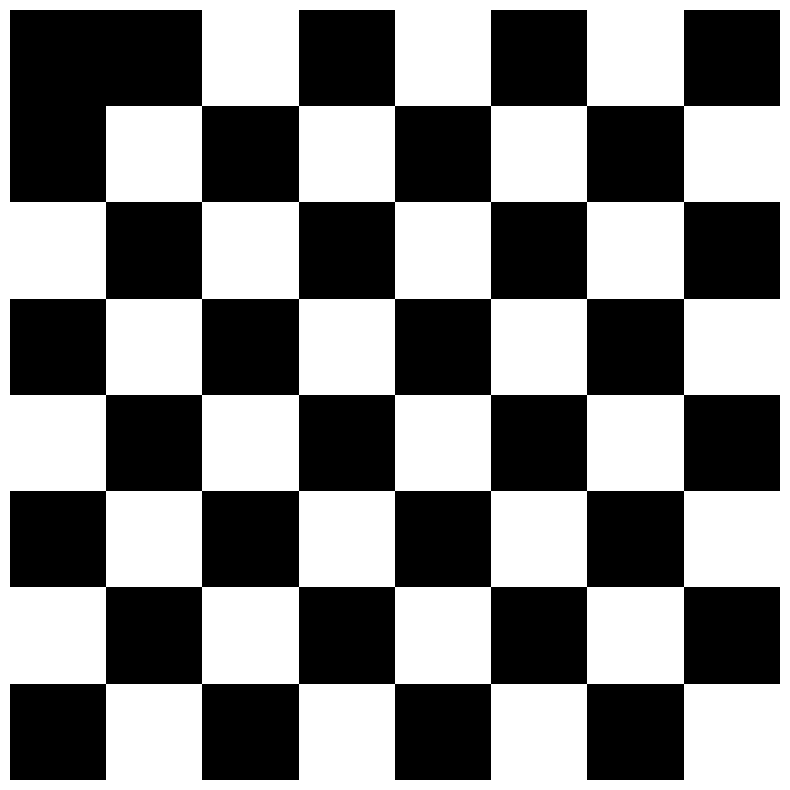

The script that saved this image:
import matplotlib.pyplot as plt
import numpy as np

chess = np.array([[0,0,1,0,1,0,1,0],
                  [0,1,0,1,0,1,0,1],
                  [1,0,1,0,1,0,1,0],
                  [0,1,0,1,0,1,0,1],
                  [1,0,1,0,1,0,1,0],
                  [0,1,0,1,0,1,0,1],
                  [1,0,1,0,1,0,1,0],
                  [0,1,0,1,0,1,0,1]])

plt.figure(figsize=(10,10))
plt.imshow(chess, cmap='gray')
plt.axis(False)
plt.show()